Image classification data set "working" (guLoyola/visao_computacional on GitHub). Class labels (6): carrot healthy, carrot rotten, potato healthy, potato rotten, tomato healthy, tomato rotten.

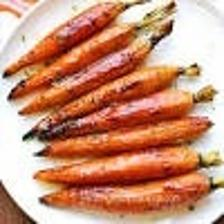
Label: carrot rotten

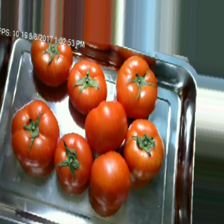
Label: tomato healthy

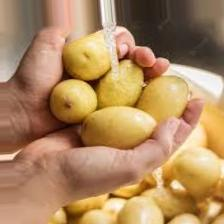
Label: potato healthy

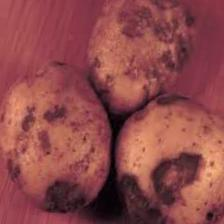
Label: potato rotten

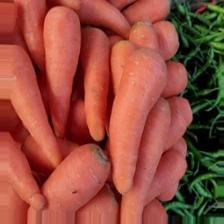
Label: carrot healthy

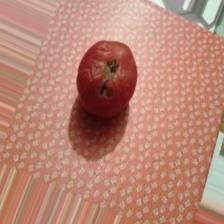
Label: tomato rotten
